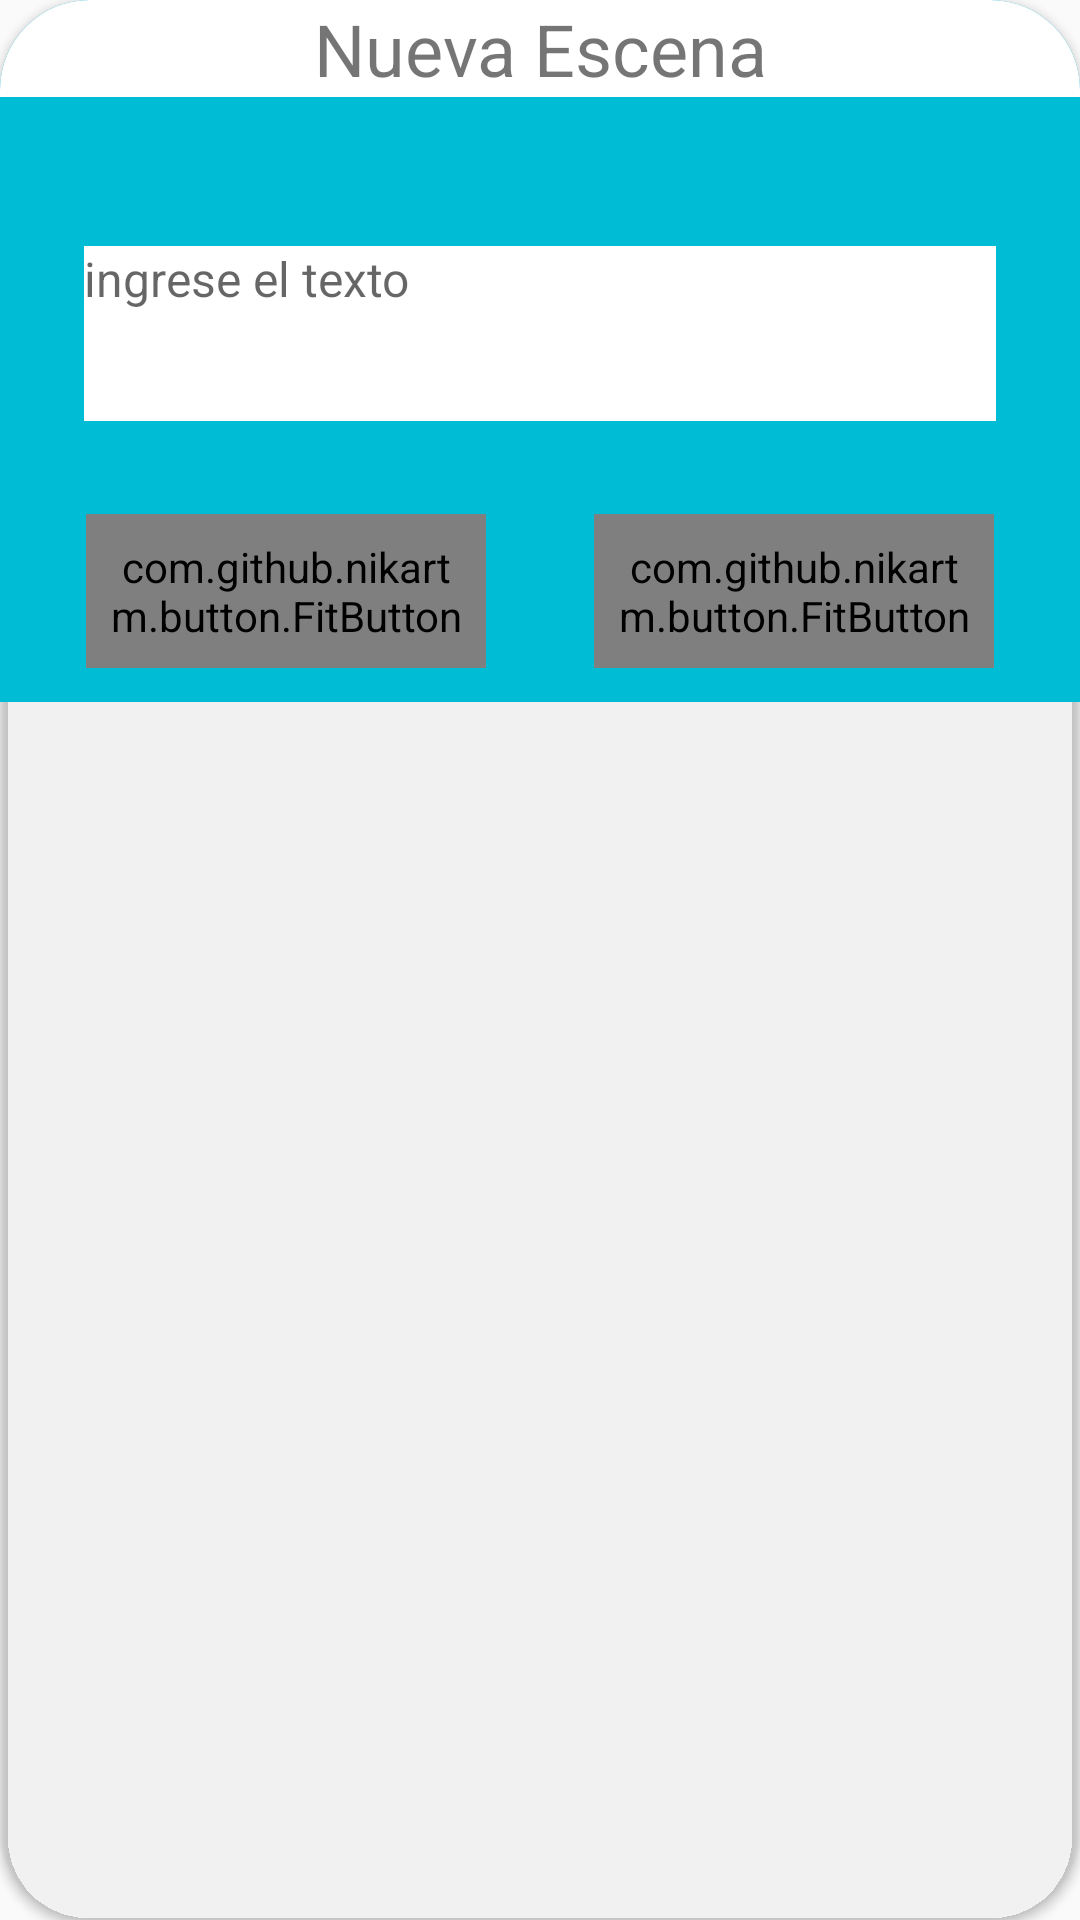

The Android layout XML behind this screen, and the referenced resources:
<!-- AndroidManifest.xml: application theme AppTheme -->
<!-- res/layout/fragment_guardar.xml -->
<?xml version="1.0" encoding="utf-8"?>
<androidx.cardview.widget.CardView
    xmlns:android="http://schemas.android.com/apk/res/android"
    xmlns:app="http://schemas.android.com/apk/res-auto"
    xmlns:tools="http://schemas.android.com/tools"
    android:id="@+id/card_dialog_new_package"
    android:layout_width="wrap_content"
    android:layout_height="wrap_content"
    android:elevation="20dp"
    android:padding="20dp"
    app:cardBackgroundColor="@android:color/transparent"
    app:cardCornerRadius="30dp"
    app:layout_constraintBottom_toBottomOf="parent"
    app:layout_constraintEnd_toEndOf="parent"
    app:layout_constraintStart_toStartOf="parent"
    app:layout_constraintTop_toTopOf="parent">

    <androidx.constraintlayout.widget.ConstraintLayout
        android:layout_width="match_parent"
        android:layout_height="234dp"
        android:background="@color/itemsColorOn">

        <androidx.constraintlayout.widget.Guideline
            android:id="@+id/guideline63"
            android:layout_width="wrap_content"
            android:layout_height="wrap_content"
            android:orientation="horizontal"
            app:layout_constraintGuide_percent=".75" />


        <androidx.constraintlayout.widget.Guideline
            android:id="@+id/guideline64"
            android:layout_width="wrap_content"
            android:layout_height="wrap_content"
            android:orientation="horizontal"
            app:layout_constraintGuide_percent="0.6" />

        <androidx.constraintlayout.widget.Guideline
            android:id="@+id/guideline65"
            android:layout_width="wrap_content"
            android:layout_height="wrap_content"
            android:orientation="horizontal"
            app:layout_constraintGuide_percent=".35" />

        <androidx.constraintlayout.widget.Guideline
            android:id="@+id/guideline66"
            android:layout_width="wrap_content"
            android:layout_height="wrap_content"
            android:orientation="vertical"
            app:layout_constraintGuide_percent=".08" />

        <androidx.constraintlayout.widget.Guideline
            android:id="@+id/guideline67"
            android:layout_width="wrap_content"
            android:layout_height="wrap_content"
            android:orientation="vertical"
            app:layout_constraintGuide_percent=".92" />

        <androidx.constraintlayout.widget.Guideline
            android:id="@+id/guideline68"
            android:layout_width="wrap_content"
            android:layout_height="wrap_content"
            android:orientation="vertical"
            app:layout_constraintGuide_percent=".45" />

        <androidx.constraintlayout.widget.Guideline
            android:id="@+id/guideline69"
            android:layout_width="wrap_content"
            android:layout_height="wrap_content"
            android:orientation="vertical"
            app:layout_constraintGuide_percent=".55" />

        <TextView
            android:id="@+id/textView5"
            android:layout_width="0dp"
            android:layout_height="wrap_content"
            android:background="@android:color/white"
            android:text="@string/T_Nescena"
            android:textAlignment="center"
            android:textSize="24sp"
            app:layout_constraintEnd_toEndOf="parent"
            app:layout_constraintStart_toStartOf="parent"
            app:layout_constraintTop_toTopOf="parent" />

        <com.github.nikartm.button.FitButton
            android:id="@+id/btn_acept_dialog"
            class="com.github.nikartm.button.FitButton"
            android:layout_width="0dp"
            android:layout_height="wrap_content"
            android:layout_marginBottom="16dp"
            android:gravity="center"
            android:padding="8dp"
            app:fb_backgroundColor="@android:color/transparent"
            app:fb_borderColor="@android:color/white"
            app:fb_borderWidth="1dp"
            app:fb_cornerRadius="8dp"
            app:fb_rippleColor="#FFFFFF"
            app:fb_shape="rectangle"
            app:fb_text="aceptar"
            app:fb_textColor="@android:color/white"
            app:fb_textSize="20sp"
            app:layout_constraintBottom_toBottomOf="parent"

            app:layout_constraintEnd_toStartOf="@+id/guideline67"
            app:layout_constraintStart_toStartOf="@+id/guideline69"
            app:layout_constraintTop_toTopOf="@+id/guideline63" />

        <com.github.nikartm.button.FitButton
            android:id="@+id/btn_cancel_dialog"
            class="com.github.nikartm.button.FitButton"
            android:layout_width="0dp"
            android:layout_height="wrap_content"
            android:layout_marginBottom="16dp"
            android:gravity="center"
            android:padding="8dp"
            app:fb_backgroundColor="@android:color/transparent"
            app:fb_borderColor="@android:color/white"
            app:fb_borderWidth="1dp"
            app:fb_cornerRadius="8dp"
            app:fb_rippleColor="#FFFFFF"
            app:fb_shape="rectangle"
            app:fb_text="cancelar"
            app:fb_textColor="@android:color/white"
            app:fb_textSize="20sp"
            app:layout_constraintBottom_toBottomOf="parent"
            app:layout_constraintEnd_toStartOf="@+id/guideline68"
            app:layout_constraintStart_toStartOf="@+id/guideline66"
            app:layout_constraintTop_toTopOf="@+id/guideline63" />

        <EditText
            android:id="@+id/edt_nota_dialog"
            android:layout_width="wrap_content"
            android:layout_height="0dp"
            android:layout_marginStart="16dp"
            android:layout_marginEnd="16dp"
            android:autoText="true"
            android:background="@color/itemsColorOn"
            android:backgroundTint="@android:color/white"
            android:ems="16"
            android:gravity="top|start"
            android:hint="ingrese el texto"
            android:inputType="text|textMultiLine"
            android:lines="5"
            android:marqueeRepeatLimit="marquee_forever"
            android:textColor="@android:color/black"
            android:textSize="16sp"
            app:layout_constraintBottom_toTopOf="@+id/guideline64"
            app:layout_constraintEnd_toEndOf="parent"
            app:layout_constraintStart_toStartOf="parent"
            app:layout_constraintTop_toTopOf="@+id/guideline65" />

    </androidx.constraintlayout.widget.ConstraintLayout>

</androidx.cardview.widget.CardView>
<!-- resources referenced by this layout -->
<resources>
  <color name="itemsColorOn">#FF00BCD4</color>
  <string name="T_Nescena">Nueva Escena</string>
  <style name="AppTheme" parent="Theme.AppCompat.Light.NoActionBar">
          
          <item name="colorPrimary">#00BCD4</item>
          <item name="colorPrimaryDark">@color/colorPrimaryDark</item>
          <item name="colorAccent">@color/colorAccent</item>
      </style>
  <color name="colorPrimaryDark">#3700B3</color>
  <color name="colorAccent">#03DAC5</color>
</resources>
